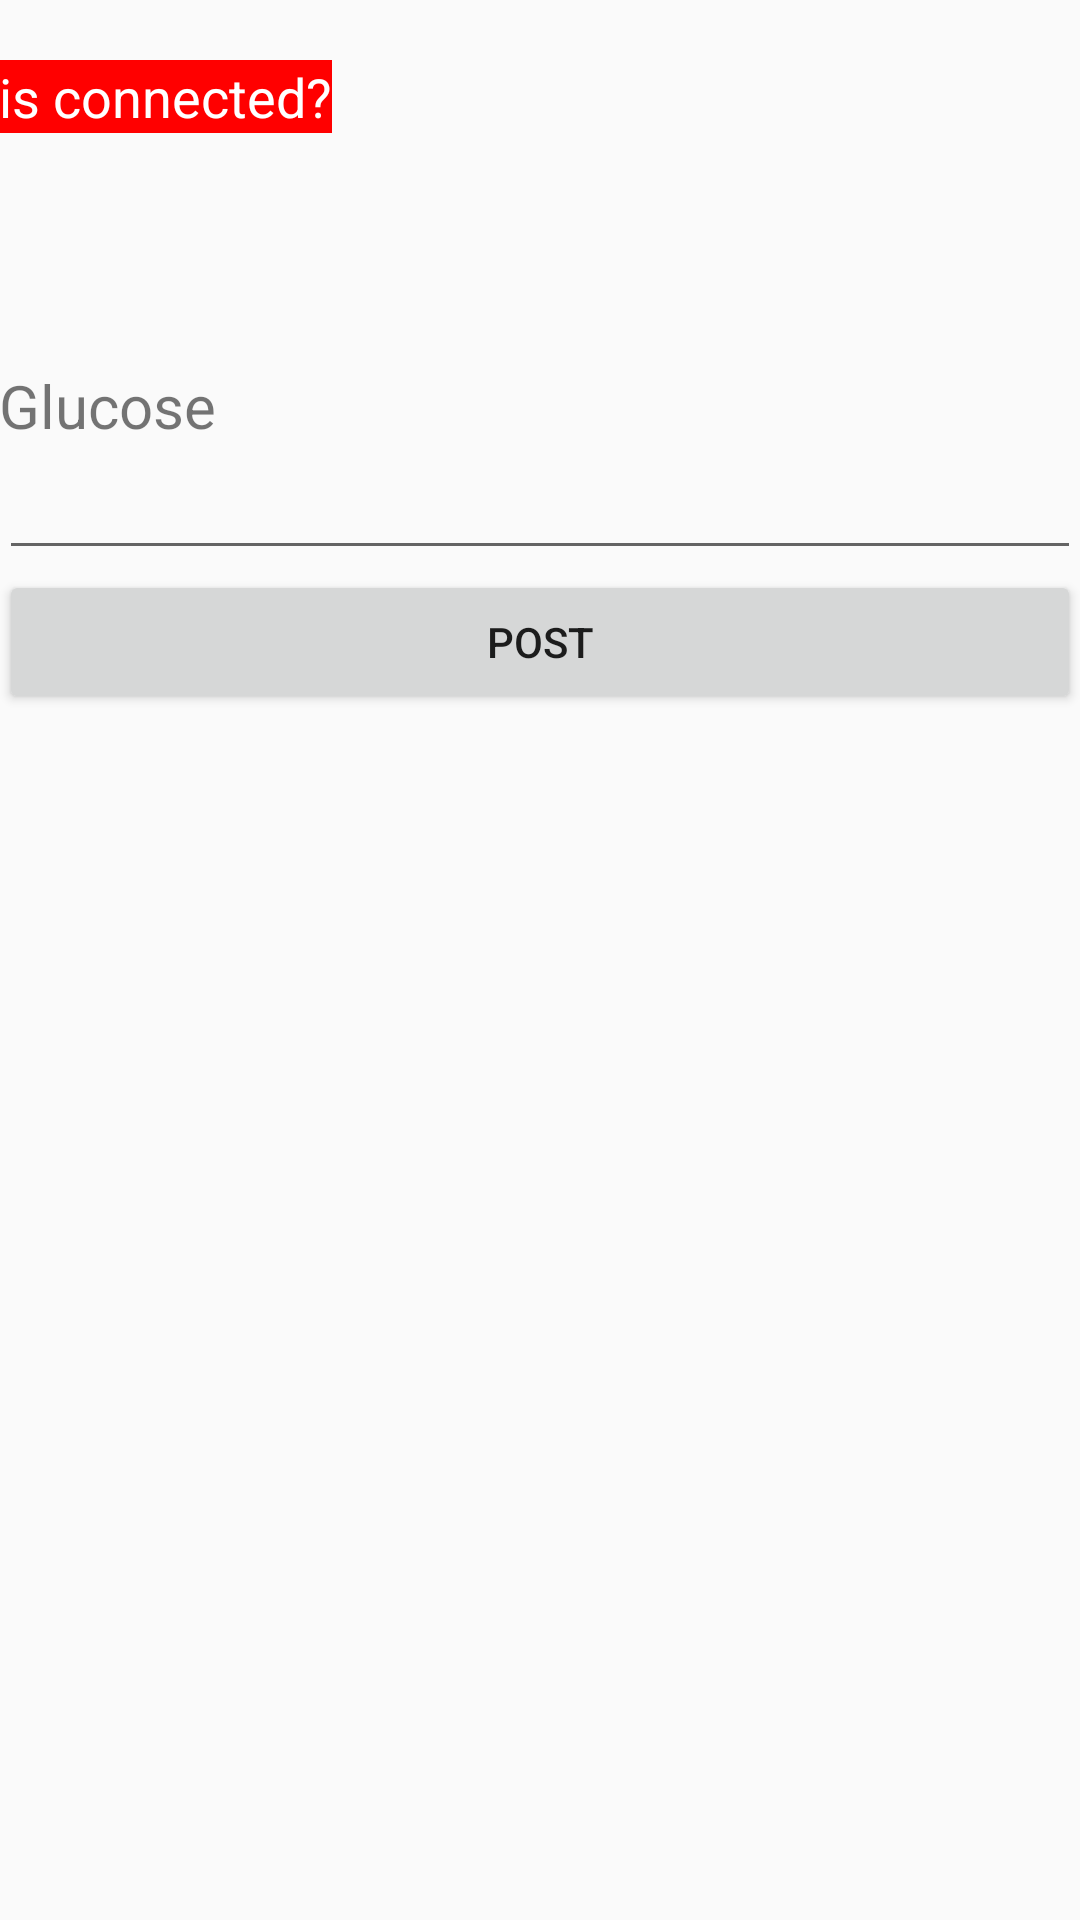

Reconstruct the res/layout file that produces this screen, plus the resources it refers to.
<!-- AndroidManifest.xml: application theme AppTheme -->
<!-- res/layout/activity_main.xml -->
<?xml version="1.0" encoding="utf-8"?>
<android.support.v7.widget.FitWindowsLinearLayout xmlns:android="http://schemas.android.com/apk/res/android"
    xmlns:tools="http://schemas.android.com/tools"
    android:layout_width="match_parent"
    android:layout_height="match_parent"
    android:paddingBottom="20dp"
    android:paddingLeft="@dimen/activity_horizontal_margin"
    android:paddingRight="@dimen/activity_horizontal_margin"
    android:paddingTop="20dp"
    tools:context="com.julieanne2864184gmail.postjson.MainActivity"
    android:orientation="vertical"
    android:weightSum="1">

    <TextView
        android:id="@+id/tvIsConnected"
        android:layout_width="wrap_content"
        android:layout_height="wrap_content"
        android:layout_gravity="left"
        android:background="#FF0000"
        android:textColor="#FFF"
        android:textSize="18dp"
        android:layout_marginBottom="20dp"
        android:text="is connected?" />

    <TextView
        android:layout_width="match_parent"
        android:layout_height="wrap_content"
        android:id="@+id/username"
        android:textSize="24sp"
        android:textAlignment="center"
        android:textColor="@color/colorPrimary"
        android:layout_weight="0.04" />


        <TextView
            android:id="@+id/tvGlucose"
            android:layout_width="match_parent"
            android:layout_height="wrap_content"
            android:layout_below="@+id/tvName"
            android:text="Glucose"
            android:paddingTop="10dp"
            android:textSize="20sp"
            android:layout_alignBaseline="@+id/etAge"/>
        <EditText
            android:id="@+id/etGlucose"
            android:layout_width="match_parent"
            android:layout_height="wrap_content"
            android:layout_toRightOf="@+id/tvAge"
            android:layout_below="@+id/etName"
            android:imeOptions="actionDone"/>


    <Button
        android:id="@+id/btnPost"
        android:layout_width="match_parent"
        android:layout_height="wrap_content"
        android:layout_gravity="bottom"
        android:text="POST" />



    <TextView
        android:id="@+id/tvJSON"
        android:layout_width="50dp"
        android:layout_height="wrap_content"
        android:layout_below="@+id/btnPost"/>



</android.support.v7.widget.FitWindowsLinearLayout>
<!-- resources referenced by this layout -->
<resources>
  <style name="AppTheme" parent="Theme.AppCompat.Light.DarkActionBar">
      
      <item name="colorPrimary">@color/colorPrimary</item>
      <item name="colorPrimaryDark">@color/colorPrimaryDark</item>
      <item name="colorAccent">@color/colorAccent</item>
  </style>
  <!-- not gathered from this repository: default colours our renderer supplied (Android Studio template values) -->
  <color name="colorPrimary">#FF6200EE</color>
  <color name="colorPrimaryDark">#FF3700B3</color>
  <color name="colorAccent">#FF03DAC5</color>
</resources>
